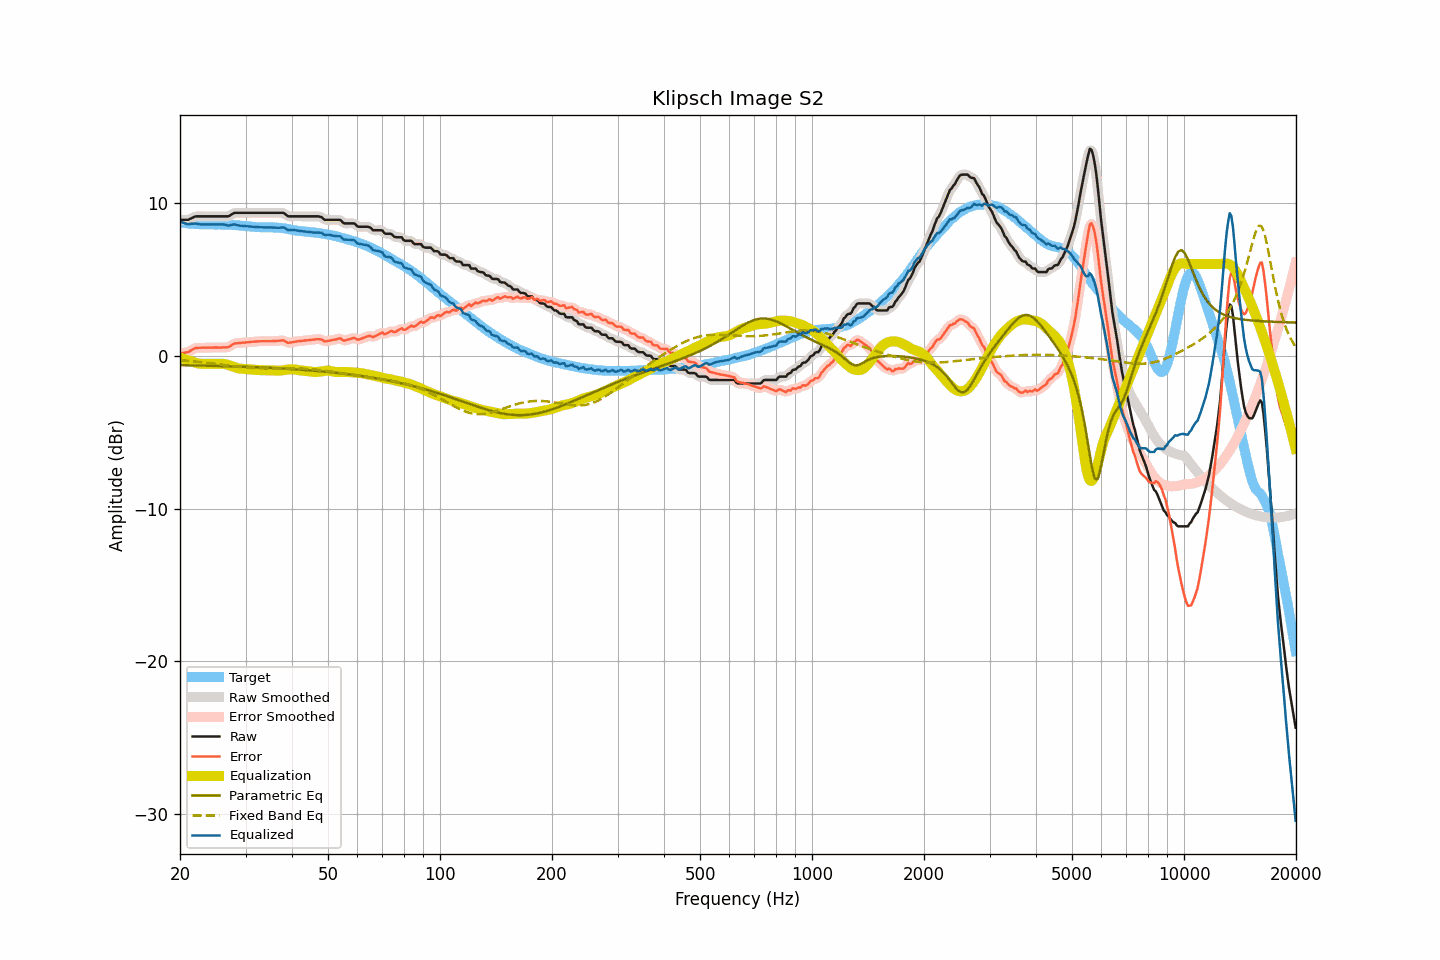

Values plotted in this chart, from the file beside it:
frequency, raw, smoothed, error, error_smoothed, equalization, parametric_eq, fixed_band_eq, equalized_raw, equalized_smoothed, target
20.00, 8.89, 8.90, 0.16, 0.17, -0.12, -0.62, -0.29, 8.77, 8.78, 8.73
20.20, 8.89, 8.89, 0.18, 0.17, -0.16, -0.62, -0.30, 8.73, 8.73, 8.71
20.40, 8.89, 8.89, 0.19, 0.18, -0.19, -0.62, -0.31, 8.70, 8.69, 8.70
20.61, 8.89, 8.89, 0.20, 0.20, -0.23, -0.62, -0.32, 8.67, 8.66, 8.69
20.81, 8.89, 8.89, 0.22, 0.22, -0.26, -0.63, -0.33, 8.63, 8.63, 8.67
21.02, 8.89, 8.91, 0.23, 0.25, -0.29, -0.63, -0.34, 8.60, 8.61, 8.66
21.23, 8.94, 8.94, 0.29, 0.29, -0.33, -0.63, -0.35, 8.62, 8.61, 8.65
21.44, 8.99, 8.99, 0.36, 0.35, -0.36, -0.63, -0.36, 8.64, 8.63, 8.64
21.66, 9.04, 9.05, 0.42, 0.42, -0.40, -0.63, -0.37, 8.64, 8.65, 8.63
21.87, 9.09, 9.09, 0.47, 0.47, -0.44, -0.64, -0.38, 8.65, 8.65, 8.62
22.09, 9.12, 9.11, 0.51, 0.50, -0.47, -0.64, -0.39, 8.65, 8.64, 8.61
22.31, 9.12, 9.13, 0.51, 0.52, -0.50, -0.64, -0.40, 8.62, 8.62, 8.61
22.54, 9.12, 9.13, 0.52, 0.52, -0.52, -0.64, -0.41, 8.60, 8.61, 8.60
22.76, 9.12, 9.12, 0.52, 0.52, -0.53, -0.64, -0.42, 8.59, 8.59, 8.60
22.99, 9.12, 9.12, 0.52, 0.52, -0.53, -0.65, -0.43, 8.59, 8.59, 8.60
23.22, 9.12, 9.12, 0.52, 0.52, -0.53, -0.65, -0.45, 8.59, 8.59, 8.60
23.45, 9.12, 9.12, 0.53, 0.53, -0.53, -0.65, -0.46, 8.59, 8.59, 8.60
23.69, 9.12, 9.12, 0.53, 0.53, -0.53, -0.65, -0.47, 8.59, 8.59, 8.60
23.92, 9.12, 9.12, 0.53, 0.53, -0.53, -0.66, -0.48, 8.59, 8.59, 8.59
24.16, 9.12, 9.12, 0.53, 0.53, -0.53, -0.66, -0.50, 8.59, 8.59, 8.59
24.40, 9.12, 9.12, 0.53, 0.53, -0.53, -0.66, -0.51, 8.59, 8.59, 8.59
24.65, 9.12, 9.12, 0.53, 0.53, -0.53, -0.66, -0.52, 8.59, 8.59, 8.59
24.89, 9.12, 9.12, 0.53, 0.53, -0.53, -0.67, -0.54, 8.59, 8.59, 8.59
25.14, 9.12, 9.12, 0.54, 0.53, -0.53, -0.67, -0.55, 8.59, 8.59, 8.59
25.39, 9.12, 9.12, 0.53, 0.53, -0.53, -0.67, -0.56, 8.59, 8.59, 8.59
25.65, 9.12, 9.12, 0.53, 0.53, -0.53, -0.67, -0.58, 8.60, 8.60, 8.59
25.91, 9.12, 9.12, 0.54, 0.54, -0.53, -0.68, -0.59, 8.60, 8.60, 8.58
26.16, 9.12, 9.12, 0.54, 0.54, -0.53, -0.68, -0.60, 8.59, 8.59, 8.58
26.43, 9.12, 9.12, 0.55, 0.54, -0.55, -0.68, -0.62, 8.57, 8.57, 8.58
26.69, 9.12, 9.12, 0.55, 0.55, -0.57, -0.69, -0.63, 8.55, 8.54, 8.57
26.96, 9.12, 9.14, 0.56, 0.57, -0.61, -0.69, -0.65, 8.52, 8.53, 8.56
27.23, 9.17, 9.18, 0.61, 0.62, -0.64, -0.69, -0.66, 8.53, 8.53, 8.56
27.50, 9.24, 9.24, 0.68, 0.68, -0.68, -0.70, -0.67, 8.56, 8.56, 8.56
27.77, 9.30, 9.30, 0.75, 0.75, -0.72, -0.70, -0.69, 8.58, 8.58, 8.56
28.05, 9.35, 9.34, 0.81, 0.79, -0.76, -0.70, -0.70, 8.59, 8.58, 8.54
28.33, 9.35, 9.36, 0.81, 0.82, -0.79, -0.71, -0.71, 8.56, 8.56, 8.54
28.62, 9.35, 9.36, 0.82, 0.83, -0.82, -0.71, -0.72, 8.53, 8.54, 8.53
28.90, 9.35, 9.35, 0.83, 0.83, -0.84, -0.71, -0.73, 8.51, 8.51, 8.52
29.19, 9.35, 9.35, 0.84, 0.84, -0.85, -0.72, -0.74, 8.50, 8.50, 8.51
29.48, 9.35, 9.35, 0.85, 0.85, -0.86, -0.72, -0.75, 8.49, 8.49, 8.50
29.78, 9.35, 9.35, 0.86, 0.86, -0.86, -0.72, -0.76, 8.49, 8.49, 8.50
30.08, 9.35, 9.35, 0.87, 0.87, -0.87, -0.73, -0.77, 8.48, 8.48, 8.48
30.38, 9.35, 9.35, 0.88, 0.88, -0.88, -0.73, -0.78, 8.47, 8.47, 8.47
30.68, 9.35, 9.35, 0.89, 0.89, -0.89, -0.74, -0.79, 8.46, 8.46, 8.47
30.99, 9.35, 9.35, 0.90, 0.90, -0.90, -0.74, -0.80, 8.45, 8.45, 8.45
31.30, 9.35, 9.35, 0.91, 0.91, -0.91, -0.74, -0.80, 8.44, 8.44, 8.44
31.61, 9.35, 9.35, 0.92, 0.92, -0.92, -0.75, -0.81, 8.43, 8.43, 8.43
31.93, 9.35, 9.35, 0.93, 0.93, -0.93, -0.75, -0.81, 8.42, 8.42, 8.42
32.24, 9.35, 9.35, 0.94, 0.94, -0.94, -0.76, -0.82, 8.42, 8.42, 8.42
32.57, 9.35, 9.35, 0.94, 0.94, -0.94, -0.76, -0.82, 8.41, 8.41, 8.41
32.89, 9.35, 9.35, 0.95, 0.95, -0.95, -0.77, -0.82, 8.41, 8.41, 8.41
33.22, 9.35, 9.35, 0.95, 0.95, -0.95, -0.77, -0.82, 8.40, 8.40, 8.40
33.55, 9.35, 9.35, 0.95, 0.95, -0.95, -0.78, -0.83, 8.40, 8.40, 8.40
33.89, 9.35, 9.35, 0.95, 0.95, -0.95, -0.78, -0.83, 8.40, 8.40, 8.40
34.23, 9.35, 9.35, 0.96, 0.95, -0.95, -0.78, -0.83, 8.40, 8.40, 8.40
34.57, 9.35, 9.35, 0.95, 0.95, -0.95, -0.79, -0.83, 8.40, 8.40, 8.40
34.92, 9.35, 9.35, 0.95, 0.95, -0.95, -0.80, -0.83, 8.40, 8.40, 8.41
35.27, 9.35, 9.35, 0.95, 0.95, -0.95, -0.80, -0.83, 8.40, 8.40, 8.40
35.62, 9.35, 9.35, 0.96, 0.96, -0.96, -0.81, -0.83, 8.39, 8.39, 8.39
35.97, 9.35, 9.35, 0.96, 0.96, -0.97, -0.81, -0.83, 8.38, 8.38, 8.39
... 635 more rows
